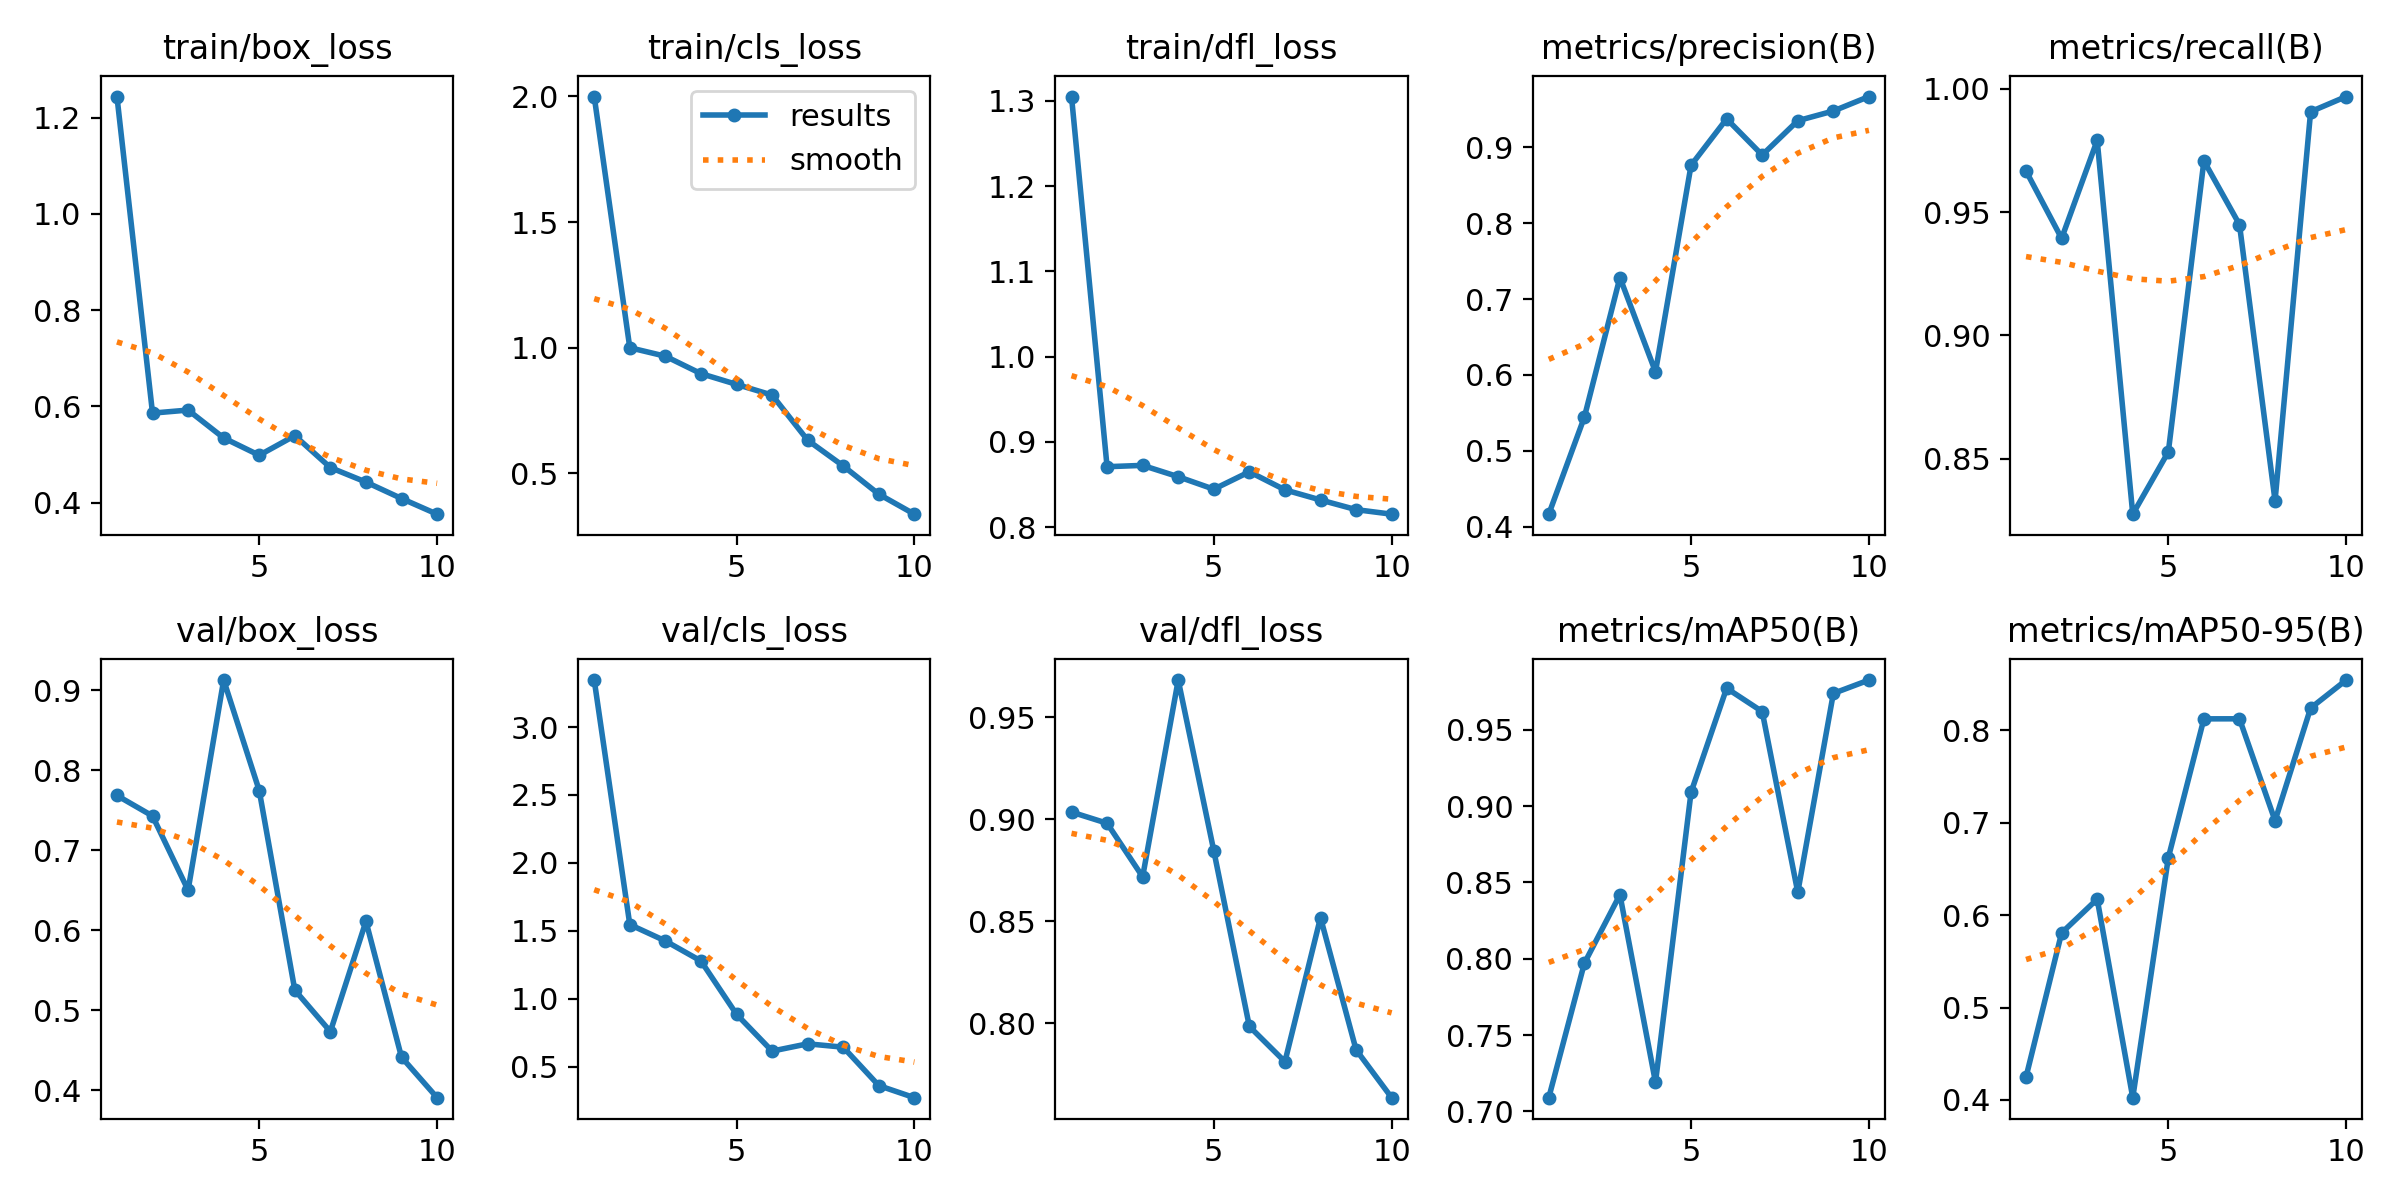

Source data for this figure (header and first rows):
epoch, time, train/box_loss, train/cls_loss, train/dfl_loss, metrics/precision(B), metrics/recall(B), metrics/mAP50(B), metrics/mAP50-95(B), val/box_loss, val/cls_loss, val/dfl_loss, lr/pg0, lr/pg1, lr/pg2
1, 206.5, 1.244, 2, 1.305, 0.4164, 0.9667, 0.7089, 0.4249, 0.7687, 3.346, 0.9034, 0.0002715, 0.0002715, 0.0002715
2, 422.9, 0.5858, 0.9993, 0.871, 0.5443, 0.9394, 0.797, 0.5808, 0.743, 1.547, 0.898, 0.0005021, 0.0005021, 0.0005021
3, 643.7, 0.5921, 0.9655, 0.8725, 0.7283, 0.9792, 0.8419, 0.6174, 0.6502, 1.426, 0.8717, 0.0006762, 0.0006762, 0.0006762
4, 864, 0.5342, 0.8961, 0.8592, 0.604, 0.8274, 0.719, 0.4024, 0.9131, 1.279, 0.9681, 0.0007936, 0.0007936, 0.0007936
5, 1083, 0.4982, 0.8533, 0.8446, 0.8762, 0.8527, 0.9091, 0.6623, 0.7748, 0.887, 0.8845, 0.0008545, 0.0008545, 0.0008545
6, 1302, 0.539, 0.8106, 0.865, 0.9374, 0.9708, 0.9773, 0.8126, 0.5252, 0.6159, 0.7984, 0.0007216, 0.0007216, 0.0007216
7, 1521, 0.4726, 0.631, 0.8438, 0.8898, 0.945, 0.962, 0.8126, 0.4733, 0.6695, 0.7811, 0.0005802, 0.0005802, 0.0005802
8, 1740, 0.4425, 0.5284, 0.8319, 0.935, 0.8329, 0.8436, 0.7023, 0.6112, 0.6447, 0.8517, 0.0004387, 0.0004387, 0.0004387
9, 1962, 0.4083, 0.416, 0.8206, 0.9478, 0.9908, 0.9739, 0.8242, 0.4412, 0.3622, 0.787, 0.0002972, 0.0002972, 0.0002972
10, 2180, 0.3758, 0.3363, 0.8153, 0.9668, 0.9969, 0.9827, 0.8546, 0.3906, 0.2732, 0.7635, 0.0001558, 0.0001558, 0.0001558
